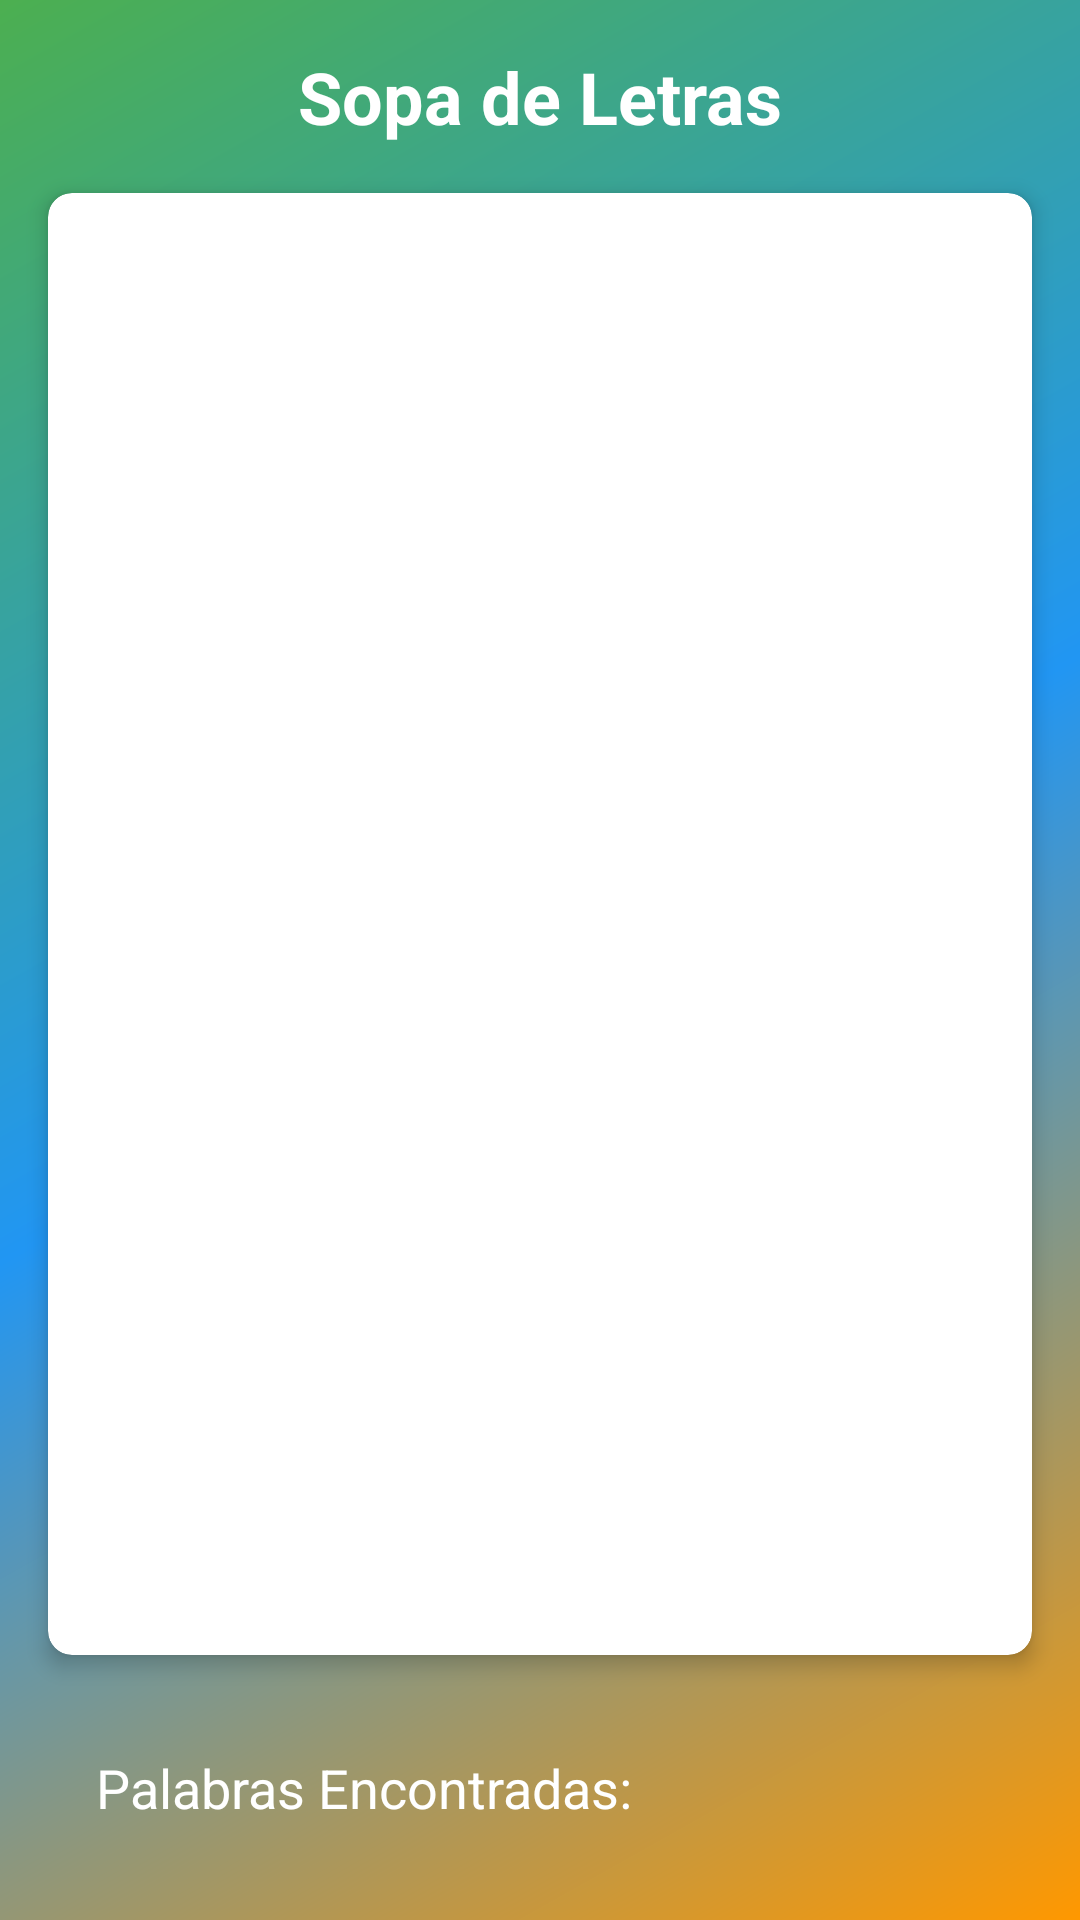

Android layout source for this screen:
<!-- AndroidManifest.xml: application theme Theme.JuegoPalabras -->
<!-- res/layout/activity_sopa_letras.xml -->
<?xml version="1.0" encoding="utf-8"?>
<androidx.constraintlayout.widget.ConstraintLayout
    xmlns:android="http://schemas.android.com/apk/res/android"
    xmlns:app="http://schemas.android.com/apk/res-auto"
    android:layout_width="match_parent"
    android:layout_height="match_parent"
    android:background="@drawable/gradient_background">

    <TextView
        android:id="@+id/tvTitle"
        android:layout_width="wrap_content"
        android:layout_height="wrap_content"
        android:text="Sopa de Letras"
        android:textSize="24sp"
        android:textStyle="bold"
        android:textColor="#FFFFFF"
        android:layout_marginTop="16dp"
        app:layout_constraintTop_toTopOf="parent"
        app:layout_constraintStart_toStartOf="parent"
        app:layout_constraintEnd_toEndOf="parent"/>

    <androidx.cardview.widget.CardView
        android:id="@+id/cardGrid"
        android:layout_width="0dp"
        android:layout_height="0dp"
        android:layout_margin="16dp"
        app:cardCornerRadius="8dp"
        app:cardElevation="4dp"
        app:layout_constraintTop_toBottomOf="@id/tvTitle"
        app:layout_constraintBottom_toTopOf="@+id/tvFoundWords"
        app:layout_constraintStart_toStartOf="parent"
        app:layout_constraintEnd_toEndOf="parent">

        <GridLayout
            android:id="@+id/gridSopaLetras"
            android:layout_width="match_parent"
            android:layout_height="match_parent"
            android:rowCount="13"
            android:columnCount="14"
            android:padding="4dp"/>

    </androidx.cardview.widget.CardView>

    <TextView
        android:id="@+id/tvFoundWords"
        android:layout_width="0dp"
        android:layout_height="wrap_content"
        android:text="Palabras Encontradas:"
        android:textSize="18sp"
        android:textColor="#FFFFFF"
        android:background="@drawable/rounded_background"
        android:padding="16dp"
        android:layout_margin="16dp"
        app:layout_constraintBottom_toBottomOf="parent"
        app:layout_constraintStart_toStartOf="parent"
        app:layout_constraintEnd_toEndOf="parent"/>

</androidx.constraintlayout.widget.ConstraintLayout>
<!-- resources referenced by this layout -->
<resources>
  <!-- drawable gradient_background (drawable) -->
  <?xml version="1.0" encoding="utf-8"?>
  <shape xmlns:android="http://schemas.android.com/apk/res/android"
      android:shape="rectangle">
      <gradient
          android:startColor="#FF9800"
          android:centerColor="#2196F3"
          android:endColor="#4CAF50"
          android:angle="135"
          android:type="linear" />
  </shape>
  <style name="Theme.JuegoPalabras" parent="Base.Theme.JuegoPalabras" />
  <style name="Base.Theme.JuegoPalabras" parent="Theme.Material3.DayNight.NoActionBar">
          
          
      </style>
</resources>
